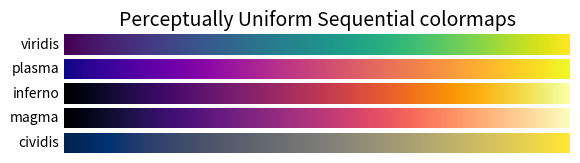
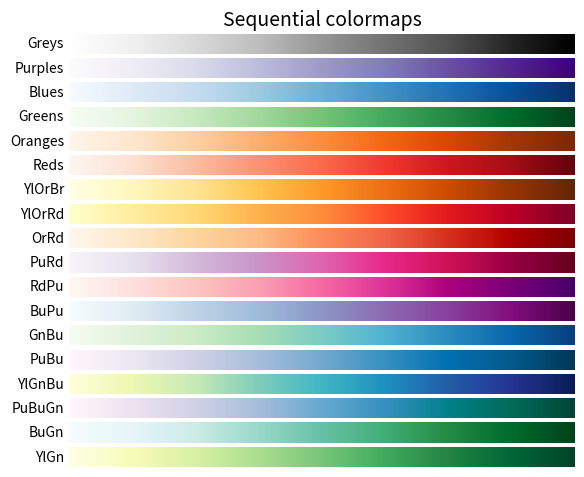
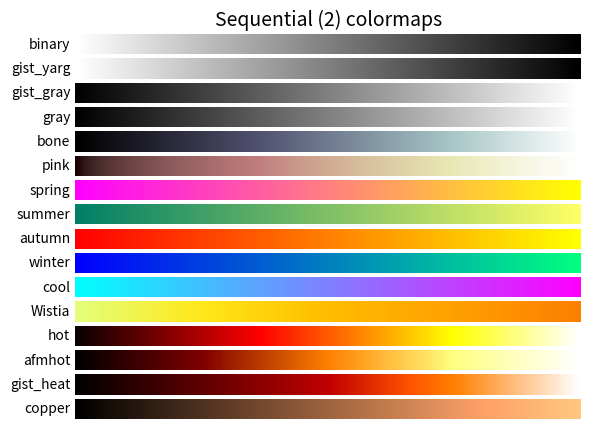
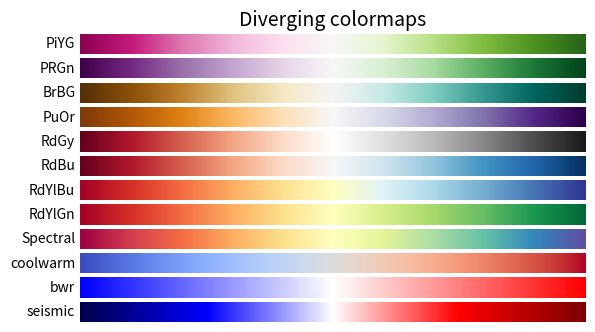
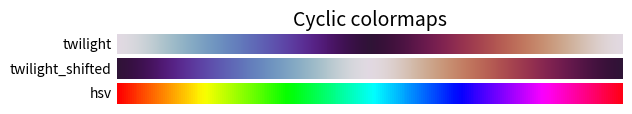
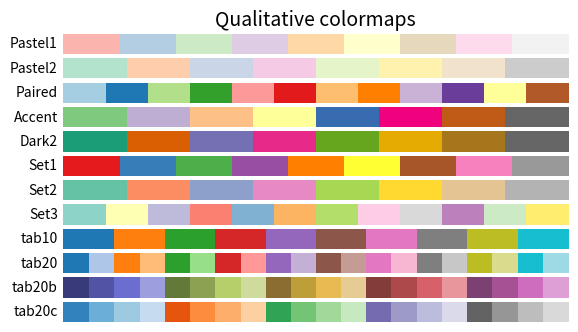
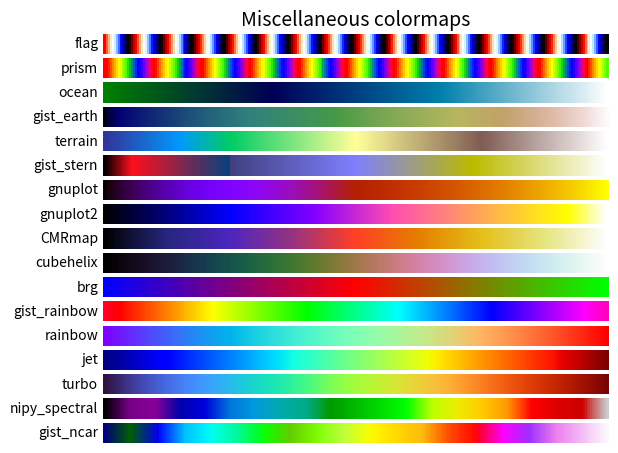
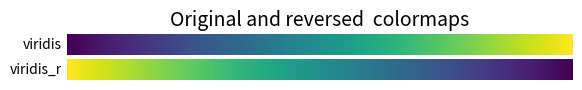

These figures' Python source, in order:
"""
==================
Colormap reference
==================

Reference for colormaps included with Matplotlib.

A reversed version of each of these colormaps is available by appending
``_r`` to the name, as shown in :ref:`reverse-cmap`.

See :ref:`colormaps` for an in-depth discussion about
colormaps, including colorblind-friendliness, and
:ref:`colormap-manipulation` for a guide to creating
colormaps.
"""

import matplotlib.pyplot as plt
import numpy as np

cmaps = [('Perceptually Uniform Sequential', [
            'viridis', 'plasma', 'inferno', 'magma', 'cividis']),
         ('Sequential', [
            'Greys', 'Purples', 'Blues', 'Greens', 'Oranges', 'Reds',
            'YlOrBr', 'YlOrRd', 'OrRd', 'PuRd', 'RdPu', 'BuPu',
            'GnBu', 'PuBu', 'YlGnBu', 'PuBuGn', 'BuGn', 'YlGn']),
         ('Sequential (2)', [
            'binary', 'gist_yarg', 'gist_gray', 'gray', 'bone', 'pink',
            'spring', 'summer', 'autumn', 'winter', 'cool', 'Wistia',
            'hot', 'afmhot', 'gist_heat', 'copper']),
         ('Diverging', [
            'PiYG', 'PRGn', 'BrBG', 'PuOr', 'RdGy', 'RdBu',
            'RdYlBu', 'RdYlGn', 'Spectral', 'coolwarm', 'bwr', 'seismic']),
         ('Cyclic', ['twilight', 'twilight_shifted', 'hsv']),
         ('Qualitative', [
            'Pastel1', 'Pastel2', 'Paired', 'Accent',
            'Dark2', 'Set1', 'Set2', 'Set3',
            'tab10', 'tab20', 'tab20b', 'tab20c']),
         ('Miscellaneous', [
            'flag', 'prism', 'ocean', 'gist_earth', 'terrain', 'gist_stern',
            'gnuplot', 'gnuplot2', 'CMRmap', 'cubehelix', 'brg',
            'gist_rainbow', 'rainbow', 'jet', 'turbo', 'nipy_spectral',
            'gist_ncar'])]

gradient = np.linspace(0, 1, 256)
gradient = np.vstack((gradient, gradient))


def plot_color_gradients(cmap_category, cmap_list):
    # Create figure and adjust figure height to number of colormaps
    nrows = len(cmap_list)
    figh = 0.35 + 0.15 + (nrows + (nrows-1)*0.1)*0.22
    fig, axs = plt.subplots(nrows=nrows, figsize=(6.4, figh))
    fig.subplots_adjust(top=1-.35/figh, bottom=.15/figh, left=0.2, right=0.99)

    axs[0].set_title(f"{cmap_category} colormaps", fontsize=14)

    for ax, cmap_name in zip(axs, cmap_list):
        ax.imshow(gradient, aspect='auto', cmap=cmap_name)
        ax.text(-.01, .5, cmap_name, va='center', ha='right', fontsize=10,
                transform=ax.transAxes)

    # Turn off *all* ticks & spines, not just the ones with colormaps.
    for ax in axs:
        ax.set_axis_off()


for cmap_category, cmap_list in cmaps:
    plot_color_gradients(cmap_category, cmap_list)


# %%
# .. _reverse-cmap:
#
# Reversed colormaps
# ------------------
#
# Append ``_r`` to the name of any built-in colormap to get the reversed
# version:

plot_color_gradients("Original and reversed ", ['viridis', 'viridis_r'])

# %%
# The built-in reversed colormaps are generated using `.Colormap.reversed`.
# For an example, see :ref:`reversing-colormap`

# %%
#
# .. admonition:: References
#
#    The use of the following functions, methods, classes and modules is shown
#    in this example:
#
#    - `matplotlib.colors`
#    - `matplotlib.axes.Axes.imshow`
#    - `matplotlib.figure.Figure.text`
#    - `matplotlib.axes.Axes.set_axis_off`
#
# .. tags::
#
#    styling: colormap
#    purpose: reference
